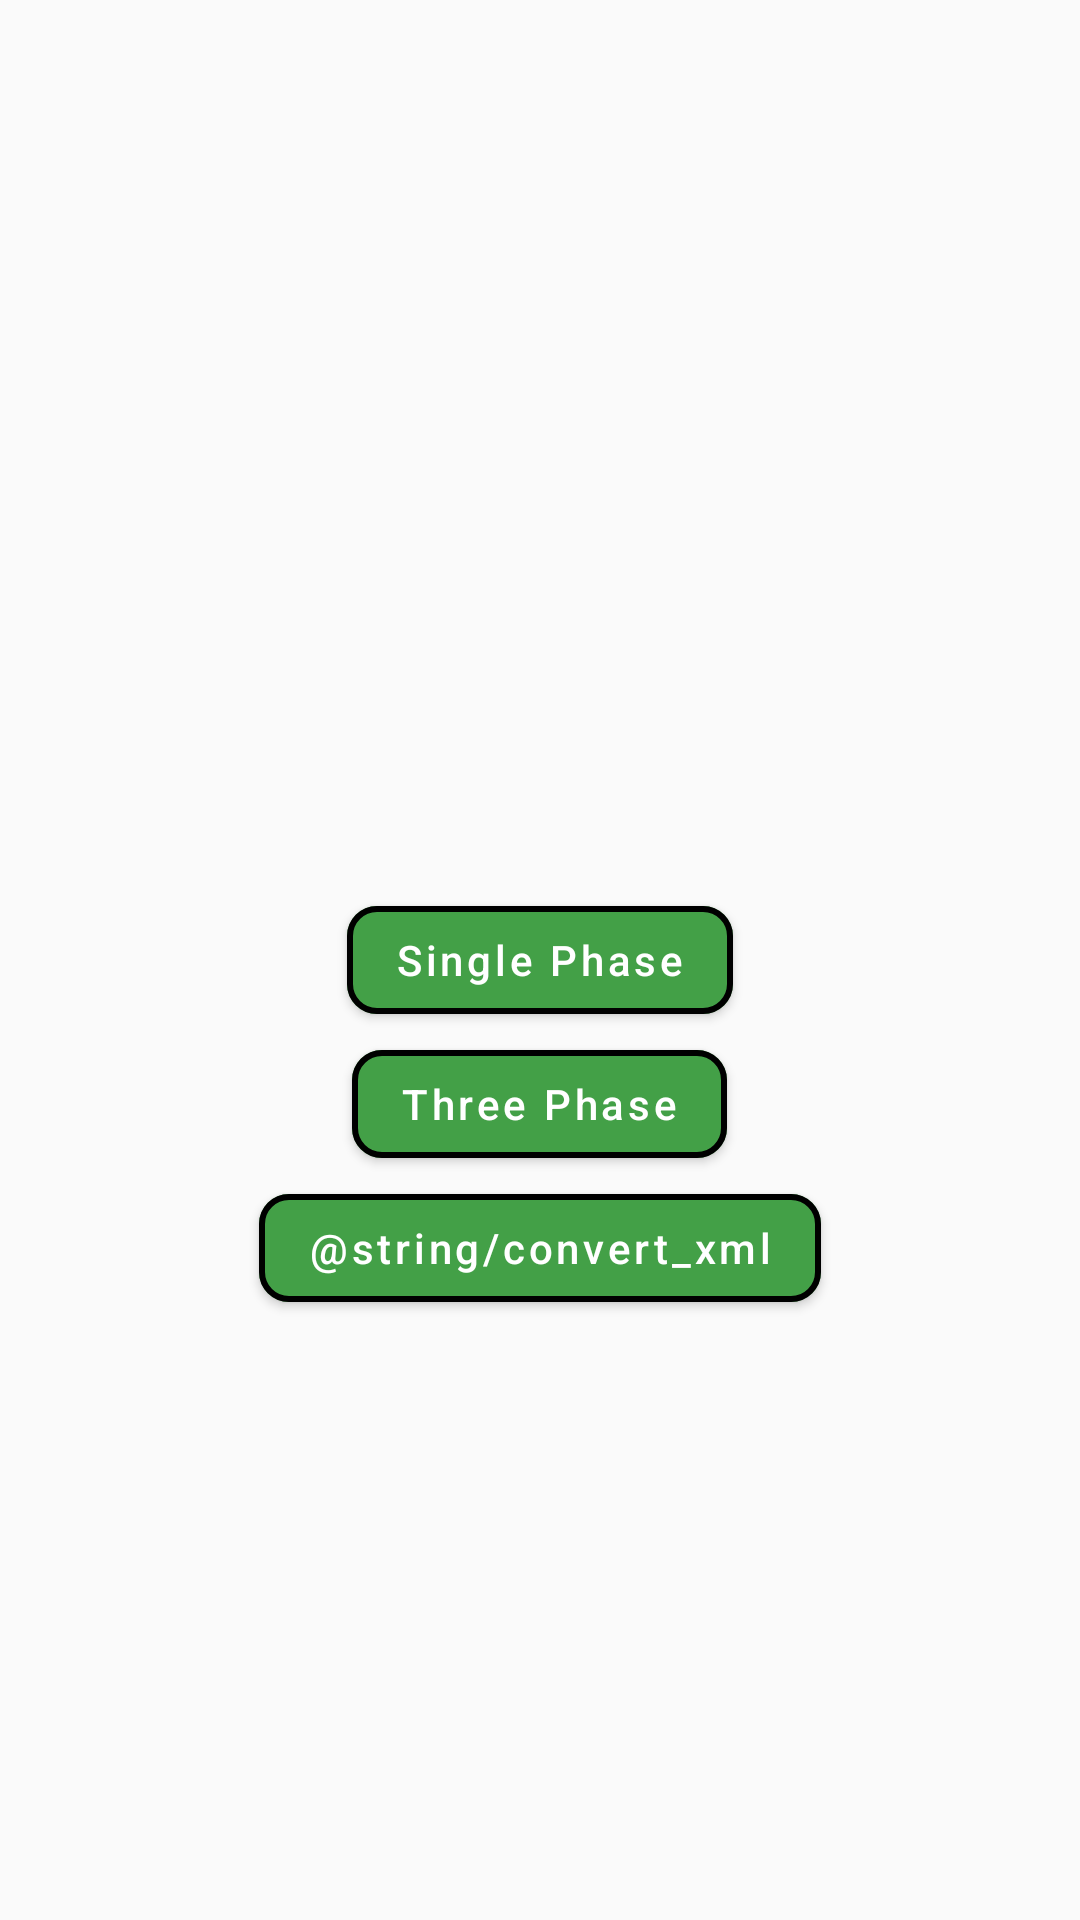

Android layout source for this screen:
<!-- AndroidManifest.xml: application theme AppTheme -->
<!-- res/layout/activity_main.xml -->
<?xml version="1.0" encoding="utf-8"?>
<RelativeLayout xmlns:android="http://schemas.android.com/apk/res/android"
    xmlns:app="http://schemas.android.com/apk/res-auto"
    xmlns:tools="http://schemas.android.com/tools"
    android:layout_width="match_parent"
    android:layout_height="match_parent"
    tools:context=".MainActivity">

    <android.support.design.button.MaterialButton
        android:layout_centerInParent="true"
        android:id="@+id/btn_single_phase"
        android:layout_width="wrap_content"
        android:layout_height="wrap_content"
        android:text="@string/Single_phase"
        android:textAllCaps="false"
        android:textColor="@color/textColorPrimary"
        android:theme="@style/MaterialComponentsAppTheme"
        app:backgroundTint="@color/button_color"
        app:cornerRadius="10dp"
        app:rippleColor="@color/colorPrimary"
        app:strokeWidth="2dp"
        tools:ignore="MissingConstraints" />

    <android.support.design.button.MaterialButton
        android:layout_centerInParent="true"
        android:id="@+id/btn_three_phase"
        android:layout_below="@+id/btn_single_phase"
        android:layout_width="wrap_content"
        android:layout_height="wrap_content"
        android:layout_gravity="center"
        android:text="@string/Three_phase"
        android:textAllCaps="false"
        android:textColor="@color/textColorPrimary"
        android:theme="@style/MaterialComponentsAppTheme"
        app:backgroundTint="@color/button_color"
        app:cornerRadius="10dp"
        app:rippleColor="@color/colorPrimary"
        app:strokeWidth="2dp"
        tools:ignore="MissingConstraints" />

    <android.support.design.button.MaterialButton
        android:layout_centerInParent="true"
        android:id="@+id/btn_xml"
        android:layout_below="@+id/btn_three_phase"
        android:layout_width="wrap_content"
        android:layout_height="wrap_content"
        android:layout_gravity="center"
        android:text="@string/convert_xml"
        android:textAllCaps="false"
        android:textColor="@color/textColorPrimary"
        android:theme="@style/MaterialComponentsAppTheme"
        app:backgroundTint="@color/button_color"
        app:cornerRadius="10dp"
        app:rippleColor="@color/colorPrimary"
        app:strokeWidth="2dp"
        tools:ignore="MissingConstraints" />
</RelativeLayout>
<!-- resources referenced by this layout -->
<resources>
  <color name="button_color">#43A047</color>
  <color name="colorPrimary">#9E9E9E</color>
  <color name="textColorPrimary">#FFFFFF</color>
  <string name="Single_phase">Single Phase</string>
  <string name="Three_phase">Three Phase</string>
  <style name="MaterialComponentsAppTheme" parent="@style/Theme.MaterialComponents.Light.DarkActionBar" />
  <style name="AppTheme" parent="Theme.AppCompat.Light.DarkActionBar">
          
          <item name="colorPrimary">@color/colorPrimary</item>
          <item name="colorPrimaryDark">@color/colorPrimaryDark</item>
          <item name="colorAccent">@color/colorAccent</item>
      </style>
  <color name="colorPrimaryDark">#616161</color>
  <color name="colorAccent">#D81B60</color>
</resources>
